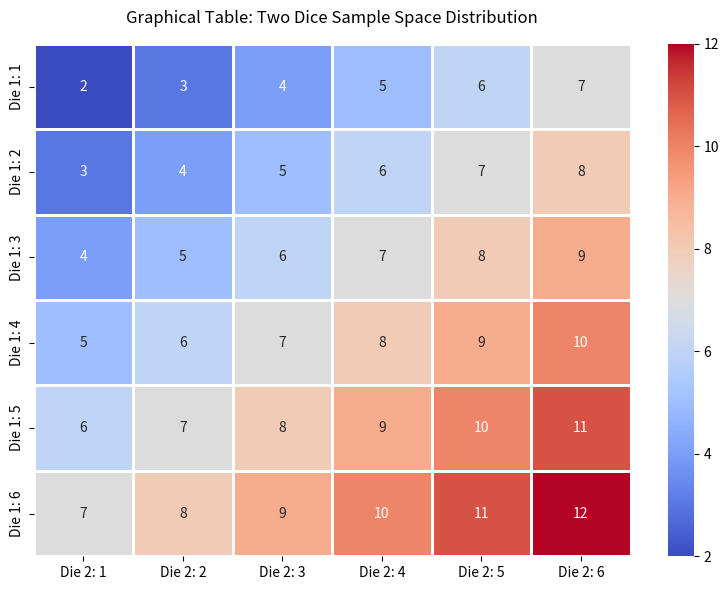

Reproduce this figure in Python.
'''
Experiment 2: Probability Concepts in AI (LO1)
Task: Roll dice simulations and utilize Bayes' Theorem.
Steps To be followed
1. Imports (numpy, random): Needed to generate millions of random rolls instantly and handle high-speed mathematical array operations.
2.Vectorized Simulation (randint): Simulates real-world randomness by generating unbiased, independent values for each die roll.
3.Summing Arrays: Combines the independent variables into a single compound variable (the total score) to study how multiple events interact.
4.Empirical Calculation: Computes the actual, real-world frequencies from your gathered experimental data.
5.Theoretical Calculation: Provides the perfect mathematical baseline so you can evaluate the accuracy of your AI simulation model.
6.Difference Calculation: Measures the variance to prove that massive datasets reduce real-world errors (Law of Large Numbers).
7.Bayes Prior Setup: Establishes your starting historical knowledge baseline before any new evidence alters your prediction model.
8.Total Evidence (P(B)): Acts as a normalizing factor, factoring in both true hits and false alarms to ensure the final probability adds up to 100%.
9.Posterior Computation: Updates the initial belief into a refined, data-backed prediction based on the newly observed evidence.
Course Teacher : Ms.Priyanka A.Hajare
'''
import numpy as np
import pandas as pd
import matplotlib.pyplot as plt
import seaborn as sns


# --- TASK 1: DICE ROLL SIMULATION ---
def simulate_dice(rolls=100000):
    print(f"--- Task 1: Dice Simulation ({rolls:,} rolls) ---")

    #1.1  Generate random outcomes for two six-sided dice
    die1 = np.random.randint(1, 7, size=rolls)
    die2 = np.random.randint(1, 7, size=rolls)
    sums = die1 + die2

    print(f"{'Sum':<6}{'Empirical %':<15}{'Theoretical %':<15}{'Diff %':<10}")
    print("-" * 50)

    #1.2  Calculate probabilities for all possible sums (2 to 12)
    for s in range(2, 13):
        empirical_prob = np.sum(sums == s) / rolls

        # Theoretical calculation: favorable combinations / 36 total outcomes.
        favorable_ways = 6 - abs(s - 7)
        theoretical_prob = favorable_ways / 36

        diff = abs(empirical_prob - theoretical_prob)
        print(f"{s:<6}{empirical_prob*100:<15.3f}{theoretical_prob*100:<15.3f}{diff*100:<10.3f}")
    print("\n")
  # 1.3  Graphical Sample Space Generation (You can skip this step as it is used to learn visualization of sample space)
    grid = [[d1 + d2 for d2 in range(1, 7)] for d1 in range(1, 7)]
    df = pd.DataFrame(
        grid,
        index=[f"Die 1: {i}" for i in range(1, 7)],
        columns=[f"Die 2: {j}" for j in range(1, 7)]
    )

    plt.figure(figsize=(8, 6))
    sns.heatmap(df, annot=True, fmt="d", cmap="coolwarm", linewidths=1, linecolor='white')
    plt.title("Graphical Table: Two Dice Sample Space Distribution", fontsize=12, pad=15)
    plt.tight_layout()
    plt.show()
# --- TASK 2: BAYES' THEOREM POSTERIOR UPDATER ---
def update_bayes_posterior(prior, sensitivity, specificity):
    """
    Computes posterior probability using Bayes' Theorem.
    Context: Diagnostic system evaluating if an event (A) occurred given evidence (B).
    Formula: P(A|B) = [P(B|A) * P(A)] / [P(B|A)*P(A) + P(B|not A)*P(not A)]
    """
    print("--- Task 2: Bayes' Theorem Update Diagnostic ---")

    p_event = prior                       # P(A)
    p_no_event = 1.0 - prior               # P(not A)

    p_evidence_given_event = sensitivity   # P(B|A)
    p_evidence_given_no_event = 1.0 - specificity # P(B|not A) - False Positive Rate

    # Marginal probability of evidence: P(B)
    p_evidence = (p_evidence_given_event * p_event) + (p_evidence_given_no_event * p_no_event)

    # Posterior probability: P(A|B)
    posterior = (p_evidence_given_event * p_event) / p_evidence

    print(f"Prior Probability P(Event):       {p_event:.4f}")
    print(f"Evidence Likelihood P(Ev|Event):  {p_evidence_given_event:.4f}")
    print(f"Total Evidence Probability P(Ev): {p_evidence:.4f}")
    print(f"Posterior Probability P(Event|Ev): {posterior:.4f}")

if __name__ == "__main__":
    # Execute simulations
    simulate_dice(rolls=100000)

    # Run diagnostic updater with sample inputs
    # E.g., Prior = 1%, Sensitivity = 99%, Specificity = 95%
    update_bayes_posterior(prior=0.01, sensitivity=0.99, specificity=0.95)
